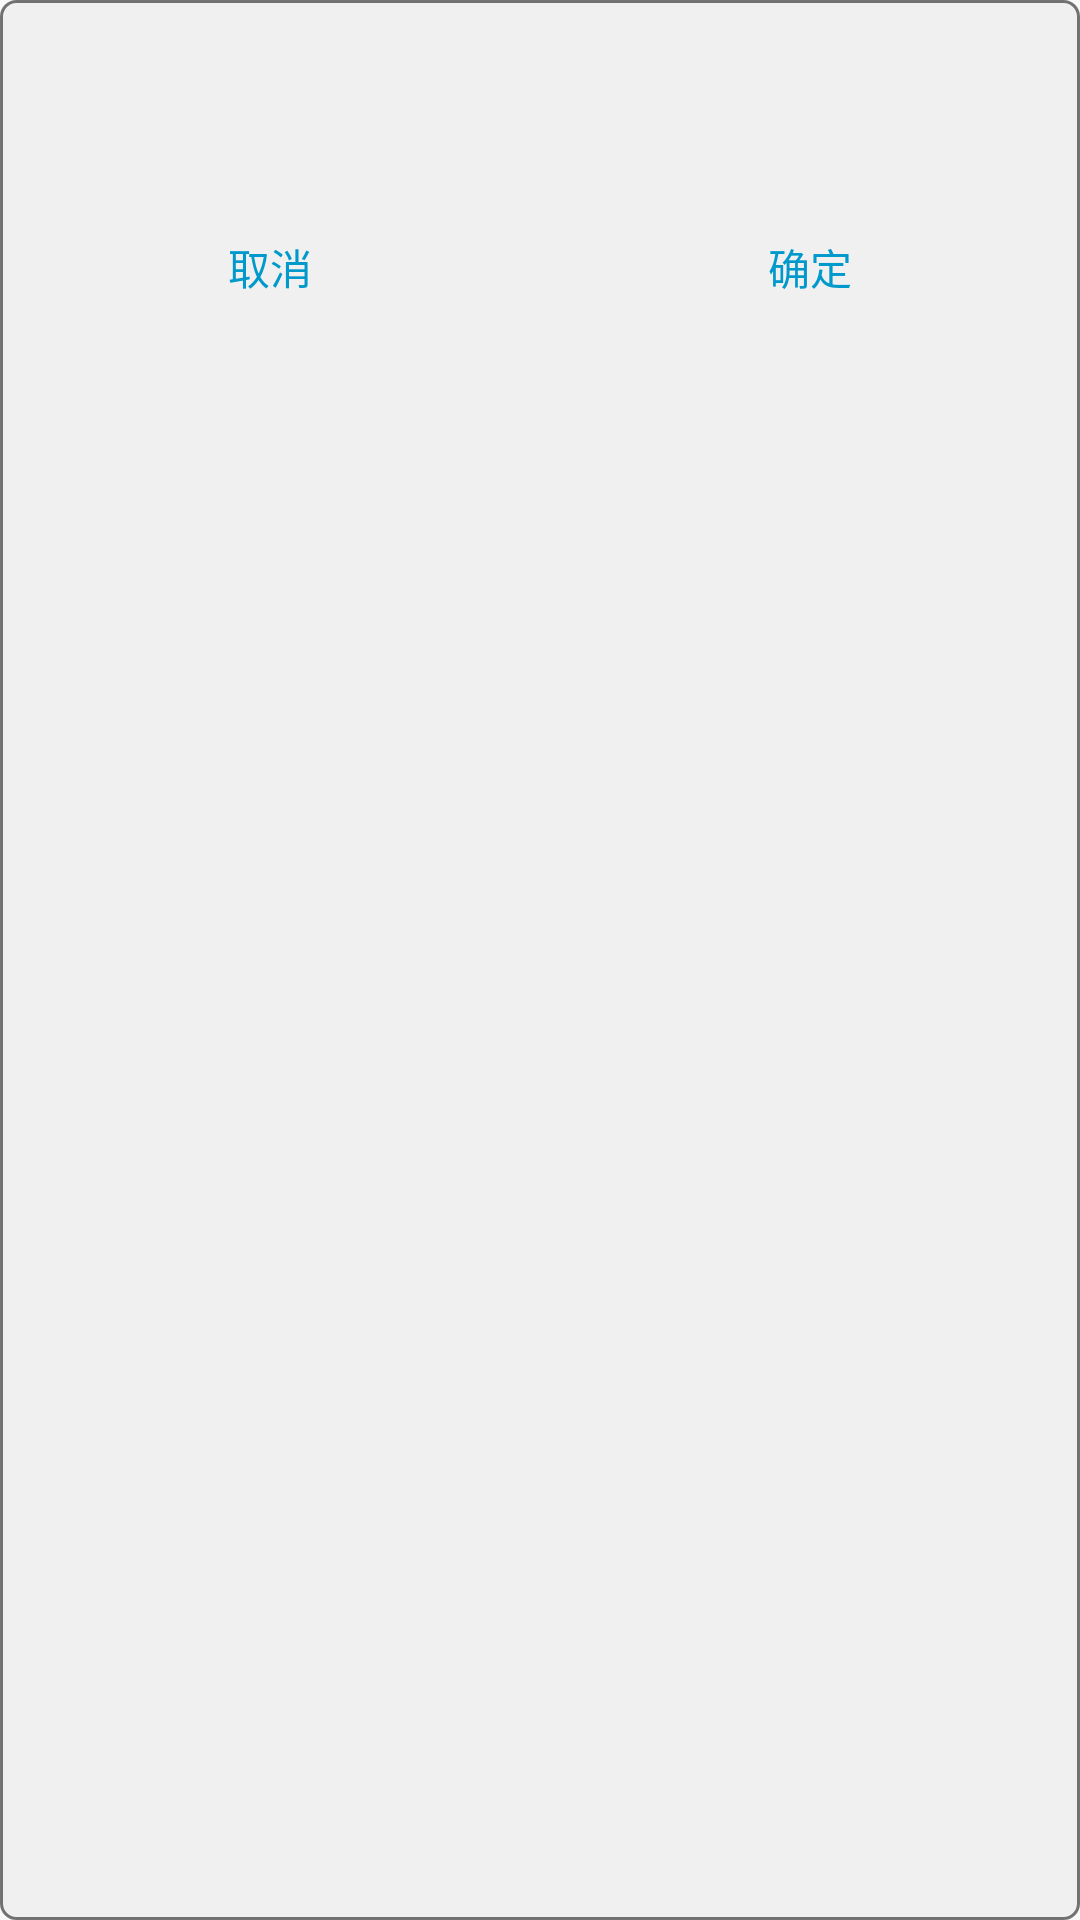

Reconstruct the res/layout file that produces this screen, plus the resources it refers to.
<!-- AndroidManifest.xml: application theme AppTheme -->
<!-- res/layout/layout_confirm_dailog.xml -->
<LinearLayout xmlns:android="http://schemas.android.com/apk/res/android"
    xmlns:tools="http://schemas.android.com/tools"
    android:layout_width="match_parent"
    android:layout_height="wrap_content"
    android:background="@drawable/shape_corner"
    android:orientation="vertical" >

    <TextView
        android:id="@+id/tv_message"
        android:layout_width="wrap_content"
        android:layout_height="wrap_content"
        android:layout_marginBottom="20dp"
        android:layout_marginLeft="30dp"
        android:layout_marginRight="30dp"
        android:layout_marginTop="30dp" />

    <LinearLayout
        android:layout_width="match_parent"
        android:layout_height="wrap_content"
        android:orientation="horizontal" >

        <TextView
            android:id="@+id/cancel"
            android:layout_width="match_parent"
            android:layout_height="40dp"
            android:layout_weight="1"
            android:gravity="center_horizontal|center_vertical"
            android:text="@string/cacel"
            android:textColor="@drawable/clickable_text" />

        <TextView
            android:id="@+id/ok"
            android:layout_width="match_parent"
            android:layout_height="40dp"
            android:layout_weight="1"
            android:gravity="center_horizontal|center_vertical"
            android:text="@string/ok"
            android:textColor="@drawable/clickable_text" />
    </LinearLayout>

</LinearLayout>
<!-- resources referenced by this layout -->
<resources>
  <!-- drawable clickable_text (drawable) -->
  <?xml version="1.0" encoding="utf-8"?>
  
  <selector xmlns:android="http://schemas.android.com/apk/res/android">
  
      <item android:state_pressed="true" android:color="@android:color/darker_gray"/>
      <item android:color="@android:color/holo_blue_dark"/>
  </selector>
  <!-- drawable shape_corner (drawable) -->
  <?xml version="1.0" encoding="utf-8"?>
  <shape xmlns:android="http://schemas.android.com/apk/res/android" >
  
      <solid android:color="@color/background_color" />
  
      <corners
          android:bottomLeftRadius="5dp"
          android:bottomRightRadius="5dp"
          android:topLeftRadius="5dp"
          android:topRightRadius="5dp" />
  
      <stroke
          android:width="1dp"
          android:color="#88000000" />
  
  </shape>
  <string name="cacel">取消</string>
  <string name="ok">确定</string>
  <style name="AppTheme" parent="Theme.AppCompat.Light.DarkActionBar">
          
          <item name="colorPrimary">@color/colorPrimary</item>
          <item name="colorPrimaryDark">@color/colorPrimaryDark</item>
          <item name="colorAccent">@color/colorAccent</item>
      </style>
  <color name="background_color">#F0F0F0</color>
  <color name="colorPrimary">#6200EE</color>
  <color name="colorPrimaryDark">#3700B3</color>
  <color name="colorAccent">#03DAC5</color>
</resources>
